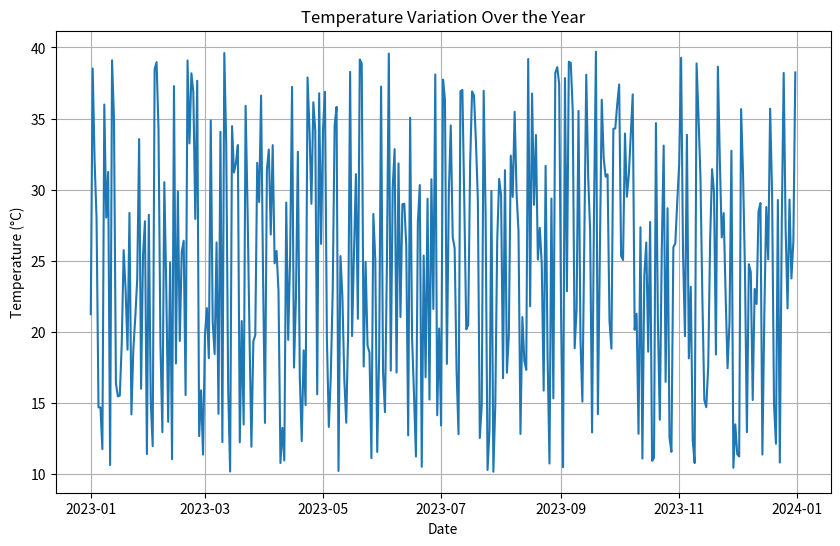
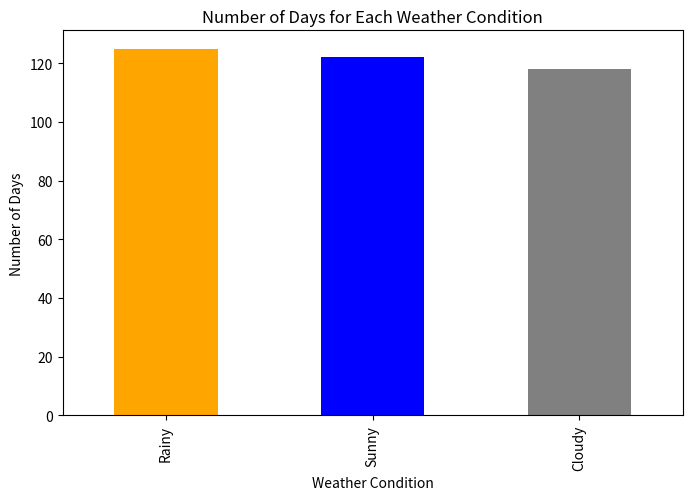

Here is the Python script that generated these plots, in order:
import pandas as pd
import numpy as np
import matplotlib.pyplot as plt

# 1. Data Generation Task: Generate a dummy dataset with 365 rows
np.random.seed(42)  # For reproducibility
dates = pd.date_range(start="2023-01-01", periods=365)
temperature = np.random.uniform(10, 40, size=365)  # Temperature between 10°C and 40°C
humidity = np.random.uniform(30, 90, size=365)  # Humidity between 30% and 90%
wind_speed = np.random.uniform(0, 20, size=365)  # Wind Speed between 0 and 20 km/h
weather_condition = np.random.choice(['Sunny', 'Rainy', 'Cloudy'], size=365)

# Create a DataFrame
weather_data = pd.DataFrame({
    'Date': dates,
    'Temperature': temperature,
    'Humidity': humidity,
    'Wind Speed': wind_speed,
    'Weather Condition': weather_condition
})

# 2. NumPy Task: Convert the Temperature column to a NumPy array
temperature_array = weather_data['Temperature'].to_numpy()

# Calculate mean, median, and standard deviation
mean_temperature = np.mean(temperature_array)
median_temperature = np.median(temperature_array)
std_temperature = np.std(temperature_array)

print(f"Mean Temperature: {mean_temperature}")
print(f"Median Temperature: {median_temperature}")
print(f"Standard Deviation of Temperature: {std_temperature}")

# 3. Pandas Task: Filter the data for days when the temperature was above 30°C and it was Sunny
sunny_and_hot_days = weather_data[(weather_data['Temperature'] > 30) & (weather_data['Weather Condition'] == 'Sunny')]
sunny_and_hot_days_count = sunny_and_hot_days.shape[0]
print(f"Number of sunny and hot days (>30°C): {sunny_and_hot_days_count}")

# 4. Pandas Task: Group the dataset by Weather Condition and calculate the average Humidity
average_humidity_by_weather = weather_data.groupby('Weather Condition')['Humidity'].mean()
print(average_humidity_by_weather)

# 5. Matplotlib Task: Plot a line graph showing the temperature variation over the year
plt.figure(figsize=(10, 6))
plt.plot(weather_data['Date'], weather_data['Temperature'], label='Temperature')
plt.title('Temperature Variation Over the Year')
plt.xlabel('Date')
plt.ylabel('Temperature (°C)')
plt.grid(True)
plt.show()

# 6. Matplotlib Task: Create a bar plot showing the number of days for each weather condition
weather_counts = weather_data['Weather Condition'].value_counts()
plt.figure(figsize=(8, 5))
weather_counts.plot(kind='bar', color=['orange', 'blue', 'gray'])
plt.title('Number of Days for Each Weather Condition')
plt.xlabel('Weather Condition')
plt.ylabel('Number of Days')
plt.show()
